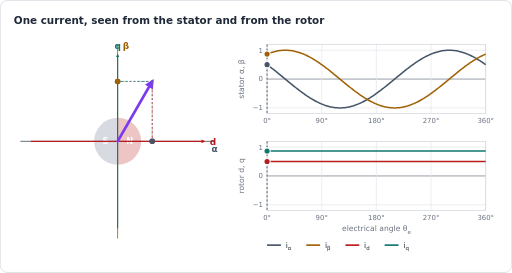
t = 0.00 s
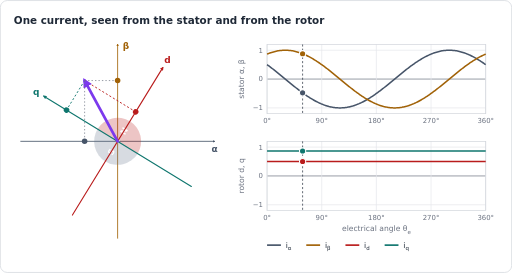
t = 0.98 s
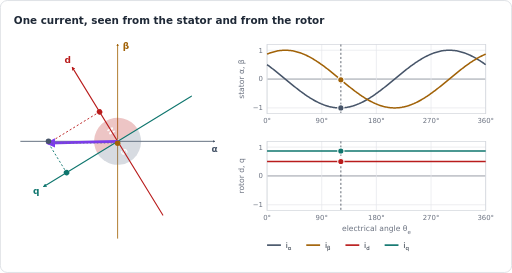
t = 2.03 s
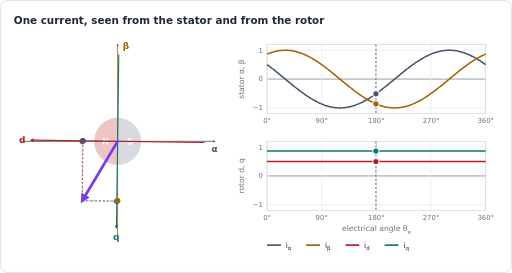
t = 2.99 s
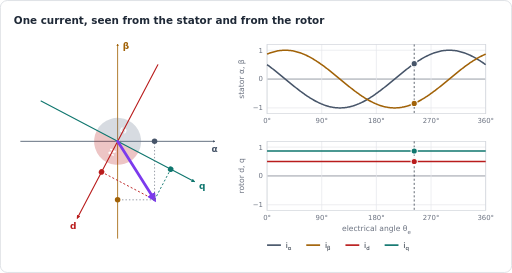
t = 4.04 s
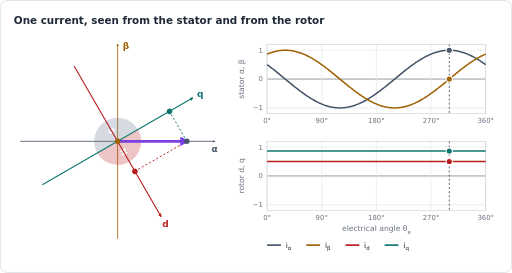
t = 5.00 s

The animated SVG that drew these frames (rendered in a browser with its animation timeline set to each time). Animation: 25 SMIL elements (animate=24,animateTransform=1); one cycle of 6.00 s, repeats indefinitely.

<svg xmlns="http://www.w3.org/2000/svg" width="740" height="394" viewBox="0 0 740 394" role="img" aria-labelledby="title" font-family="DejaVu Sans, Verdana, Arial, sans-serif"><title id="title">One current, seen from the stator and from the rotor</title><defs><marker id="ah-0f766e" viewBox="0 0 10 10" refX="7" refY="5" markerWidth="3.4" markerHeight="3.4" markerUnits="strokeWidth" orient="auto"><path d="M0,0 L10,5 L0,10 z" fill="#0f766e"/></marker><marker id="ah-15803d" viewBox="0 0 10 10" refX="7" refY="5" markerWidth="3.4" markerHeight="3.4" markerUnits="strokeWidth" orient="auto"><path d="M0,0 L10,5 L0,10 z" fill="#15803d"/></marker><marker id="ah-1d4ed8" viewBox="0 0 10 10" refX="7" refY="5" markerWidth="3.4" markerHeight="3.4" markerUnits="strokeWidth" orient="auto"><path d="M0,0 L10,5 L0,10 z" fill="#1d4ed8"/></marker><marker id="ah-1f2937" viewBox="0 0 10 10" refX="7" refY="5" markerWidth="3.4" markerHeight="3.4" markerUnits="strokeWidth" orient="auto"><path d="M0,0 L10,5 L0,10 z" fill="#1f2937"/></marker><marker id="ah-475569" viewBox="0 0 10 10" refX="7" refY="5" markerWidth="3.4" markerHeight="3.4" markerUnits="strokeWidth" orient="auto"><path d="M0,0 L10,5 L0,10 z" fill="#475569"/></marker><marker id="ah-6b7280" viewBox="0 0 10 10" refX="7" refY="5" markerWidth="3.4" markerHeight="3.4" markerUnits="strokeWidth" orient="auto"><path d="M0,0 L10,5 L0,10 z" fill="#6b7280"/></marker><marker id="ah-7c3aed" viewBox="0 0 10 10" refX="7" refY="5" markerWidth="3.4" markerHeight="3.4" markerUnits="strokeWidth" orient="auto"><path d="M0,0 L10,5 L0,10 z" fill="#7c3aed"/></marker><marker id="ah-a16207" viewBox="0 0 10 10" refX="7" refY="5" markerWidth="3.4" markerHeight="3.4" markerUnits="strokeWidth" orient="auto"><path d="M0,0 L10,5 L0,10 z" fill="#a16207"/></marker><marker id="ah-b91c1c" viewBox="0 0 10 10" refX="7" refY="5" markerWidth="3.4" markerHeight="3.4" markerUnits="strokeWidth" orient="auto"><path d="M0,0 L10,5 L0,10 z" fill="#b91c1c"/></marker><marker id="ah-c2410c" viewBox="0 0 10 10" refX="7" refY="5" markerWidth="3.4" markerHeight="3.4" markerUnits="strokeWidth" orient="auto"><path d="M0,0 L10,5 L0,10 z" fill="#c2410c"/></marker></defs><rect x="0.5" y="0.5" width="739" height="393" rx="10" fill="#ffffff" stroke="#d1d5db"/><text x="20" y="34" font-size="15" fill="#1f2937" text-anchor="start" font-weight="bold">One current, seen from the stator and from the rotor</text><g transform="translate(20 54)"><line x1="10" y1="150" x2="290" y2="150" stroke="#475569" stroke-width="1.2" stroke-linecap="round" marker-end="url(#ah-475569)"/><text x="290" y="166" font-size="13" fill="#475569" text-anchor="middle" font-weight="bold">α</text><line x1="150" y1="290" x2="150" y2="10" stroke="#a16207" stroke-width="1.2" stroke-linecap="round" marker-end="url(#ah-a16207)"/><text x="162" y="16" font-size="13" fill="#a16207" text-anchor="middle" font-weight="bold">β</text><g transform="rotate(0 150 150)"><g opacity="0.25"><path d="M150,116 A34,34 0 0 1 150,184 Z" fill="#b91c1c"/><path d="M150,184 A34,34 0 0 1 150,116 Z" fill="#64748b"/><text x="167.68" y="154.32" font-size="12" fill="#ffffff" text-anchor="middle" font-weight="bold">N</text><text x="132.32" y="154.32" font-size="12" fill="#ffffff" text-anchor="middle" font-weight="bold">S</text><circle cx="150" cy="150" r="3.5" fill="#ffffff" stroke="#1f2937" stroke-width="1"/></g><line x1="25" y1="150" x2="275" y2="150" stroke="#b91c1c" stroke-width="1.6" stroke-linecap="round" marker-end="url(#ah-b91c1c)"/><line x1="150" y1="275" x2="150" y2="25" stroke="#0f766e" stroke-width="1.6" stroke-linecap="round" marker-end="url(#ah-0f766e)"/><line x1="200" y1="63.4" x2="200" y2="150" stroke="#b91c1c" stroke-width="1.2" stroke-dasharray="3 3"/><line x1="200" y1="63.4" x2="150" y2="63.4" stroke="#0f766e" stroke-width="1.2" stroke-dasharray="3 3"/><circle cx="200" cy="150" r="4" fill="#b91c1c"/><circle cx="150" cy="63.4" r="4" fill="#0f766e"/><line x1="150" y1="150" x2="200" y2="63.4" stroke="#7c3aed" stroke-width="4" stroke-linecap="round" marker-end="url(#ah-7c3aed)"/><animateTransform attributeName="transform" type="rotate" dur="6s" repeatCount="indefinite" calcMode="linear" values="0 150 150;-3 150 150;-6 150 150;-9 150 150;-12 150 150;-15 150 150;-18 150 150;-21 150 150;-24 150 150;-27 150 150;-30 150 150;-33 150 150;-36 150 150;-39 150 150;-42 150 150;-45 150 150;-48 150 150;-51 150 150;-54 150 150;-57 150 150;-60 150 150;-63 150 150;-66 150 150;-69 150 150;-72 150 150;-75 150 150;-78 150 150;-81 150 150;-84 150 150;-87 150 150;-90 150 150;-93 150 150;-96 150 150;-99 150 150;-102 150 150;-105 150 150;-108 150 150;-111 150 150;-114 150 150;-117 150 150;-120 150 150;-123 150 150;-126 150 150;-129 150 150;-132 150 150;-135 150 150;-138 150 150;-141 150 150;-144 150 150;-147 150 150;-150 150 150;-153 150 150;-156 150 150;-159 150 150;-162 150 150;-165 150 150;-168 150 150;-171 150 150;-174 150 150;-177 150 150;-180 150 150;-183 150 150;-186 150 150;-189 150 150;-192 150 150;-195 150 150;-198 150 150;-201 150 150;-204 150 150;-207 150 150;-210 150 150;-213 150 150;-216 150 150;-219 150 150;-222 150 150;-225 150 150;-228 150 150;-231 150 150;-234 150 150;-237 150 150;-240 150 150;-243 150 150;-246 150 150;-249 150 150;-252 150 150;-255 150 150;-258 150 150;-261 150 150;-264 150 150;-267 150 150;-270 150 150;-273 150 150;-276 150 150;-279 150 150;-282 150 150;-285 150 150;-288 150 150;-291 150 150;-294 150 150;-297 150 150;-300 150 150;-303 150 150;-306 150 150;-309 150 150;-312 150 150;-315 150 150;-318 150 150;-321 150 150;-324 150 150;-327 150 150;-330 150 150;-333 150 150;-336 150 150;-339 150 150;-342 150 150;-345 150 150;-348 150 150;-351 150 150;-354 150 150;-357 150 150;-360 150 150"/></g><text font-size="13" fill="#b91c1c" text-anchor="middle" font-weight="bold" x="288" y="154.68">d<animate attributeName="x" dur="6s" repeatCount="indefinite" calcMode="linear" values="288;287.81;287.24;286.3;284.98;283.3;281.25;278.83;276.07;272.96;269.51;265.74;261.64;257.25;252.55;247.58;242.34;236.85;231.11;225.16;219;212.65;206.13;199.45;192.64;185.72;178.69;171.59;164.42;157.22;150;142.78;135.58;128.41;121.31;114.28;107.36;100.55;93.87;87.35;81;74.84;68.89;63.15;57.66;52.42;47.45;42.75;38.36;34.26;30.49;27.04;23.93;21.17;18.75;16.7;15.02;13.7;12.76;12.19;12;12.19;12.76;13.7;15.02;16.7;18.75;21.17;23.93;27.04;30.49;34.26;38.36;42.75;47.45;52.42;57.66;63.15;68.89;74.84;81;87.35;93.87;100.55;107.36;114.28;121.31;128.41;135.58;142.78;150;157.22;164.42;171.59;178.69;185.72;192.64;199.45;206.13;212.65;219;225.16;231.11;236.85;242.34;247.58;252.55;257.25;261.64;265.74;269.51;272.96;276.07;278.83;281.25;283.3;284.98;286.3;287.24;287.81;288"/><animate attributeName="y" dur="6s" repeatCount="indefinite" calcMode="linear" values="154.68;147.46;140.26;133.09;125.99;118.96;112.04;105.23;98.55;92.03;85.68;79.52;73.57;67.83;62.34;57.1;52.13;47.43;43.04;38.94;35.17;31.72;28.61;25.85;23.43;21.38;19.7;18.38;17.44;16.87;16.68;16.87;17.44;18.38;19.7;21.38;23.43;25.85;28.61;31.72;35.17;38.94;43.04;47.43;52.13;57.1;62.34;67.83;73.57;79.52;85.68;92.03;98.55;105.23;112.04;118.96;125.99;133.09;140.26;147.46;154.68;161.9;169.1;176.27;183.37;190.4;197.32;204.13;210.81;217.33;223.68;229.84;235.79;241.53;247.02;252.26;257.23;261.93;266.32;270.42;274.19;277.64;280.75;283.51;285.93;287.98;289.66;290.98;291.92;292.49;292.68;292.49;291.92;290.98;289.66;287.98;285.93;283.51;280.75;277.64;274.19;270.42;266.32;261.93;257.23;252.26;247.02;241.53;235.79;229.84;223.68;217.33;210.81;204.13;197.32;190.4;183.37;176.27;169.1;161.9;154.68"/></text><text font-size="13" fill="#0f766e" text-anchor="middle" font-weight="bold" x="150" y="16.68">q<animate attributeName="x" dur="6s" repeatCount="indefinite" calcMode="linear" values="150;142.78;135.58;128.41;121.31;114.28;107.36;100.55;93.87;87.35;81;74.84;68.89;63.15;57.66;52.42;47.45;42.75;38.36;34.26;30.49;27.04;23.93;21.17;18.75;16.7;15.02;13.7;12.76;12.19;12;12.19;12.76;13.7;15.02;16.7;18.75;21.17;23.93;27.04;30.49;34.26;38.36;42.75;47.45;52.42;57.66;63.15;68.89;74.84;81;87.35;93.87;100.55;107.36;114.28;121.31;128.41;135.58;142.78;150;157.22;164.42;171.59;178.69;185.72;192.64;199.45;206.13;212.65;219;225.16;231.11;236.85;242.34;247.58;252.55;257.25;261.64;265.74;269.51;272.96;276.07;278.83;281.25;283.3;284.98;286.3;287.24;287.81;288;287.81;287.24;286.3;284.98;283.3;281.25;278.83;276.07;272.96;269.51;265.74;261.64;257.25;252.55;247.58;242.34;236.85;231.11;225.16;219;212.65;206.13;199.45;192.64;185.72;178.69;171.59;164.42;157.22;150"/><animate attributeName="y" dur="6s" repeatCount="indefinite" calcMode="linear" values="16.68;16.87;17.44;18.38;19.7;21.38;23.43;25.85;28.61;31.72;35.17;38.94;43.04;47.43;52.13;57.1;62.34;67.83;73.57;79.52;85.68;92.03;98.55;105.23;112.04;118.96;125.99;133.09;140.26;147.46;154.68;161.9;169.1;176.27;183.37;190.4;197.32;204.13;210.81;217.33;223.68;229.84;235.79;241.53;247.02;252.26;257.23;261.93;266.32;270.42;274.19;277.64;280.75;283.51;285.93;287.98;289.66;290.98;291.92;292.49;292.68;292.49;291.92;290.98;289.66;287.98;285.93;283.51;280.75;277.64;274.19;270.42;266.32;261.93;257.23;252.26;247.02;241.53;235.79;229.84;223.68;217.33;210.81;204.13;197.32;190.4;183.37;176.27;169.1;161.9;154.68;147.46;140.26;133.09;125.99;118.96;112.04;105.23;98.55;92.03;85.68;79.52;73.57;67.83;62.34;57.1;52.13;47.43;43.04;38.94;35.17;31.72;28.61;25.85;23.43;21.38;19.7;18.38;17.44;16.87;16.68"/></text><line stroke="#6b7280" stroke-width="1" stroke-dasharray="2 3" y2="150" x1="200" y1="63.4" x2="200"><animate attributeName="x1" dur="6s" repeatCount="indefinite" calcMode="linear" values="200;195.4;190.67;185.84;180.9;175.88;170.79;165.64;160.45;155.23;150;144.77;139.55;134.36;129.21;124.12;119.1;114.16;109.33;104.6;100;95.54;91.22;87.07;83.09;79.29;75.69;72.29;69.1;66.13;63.4;60.9;58.65;56.64;54.89;53.41;52.19;51.23;50.55;50.14;50;50.14;50.55;51.23;52.19;53.41;54.89;56.64;58.65;60.9;63.4;66.13;69.1;72.29;75.69;79.29;83.09;87.07;91.22;95.54;100;104.6;109.33;114.16;119.1;124.12;129.21;134.36;139.55;144.77;150;155.23;160.45;165.64;170.79;175.88;180.9;185.84;190.67;195.4;200;204.46;208.78;212.93;216.91;220.71;224.31;227.71;230.9;233.87;236.6;239.1;241.35;243.36;245.11;246.59;247.81;248.77;249.45;249.86;250;249.86;249.45;248.77;247.81;246.59;245.11;243.36;241.35;239.1;236.6;233.87;230.9;227.71;224.31;220.71;216.91;212.93;208.78;204.46;200"/><animate attributeName="y1" dur="6s" repeatCount="indefinite" calcMode="linear" values="63.4;60.9;58.65;56.64;54.89;53.41;52.19;51.23;50.55;50.14;50;50.14;50.55;51.23;52.19;53.41;54.89;56.64;58.65;60.9;63.4;66.13;69.1;72.29;75.69;79.29;83.09;87.07;91.22;95.54;100;104.6;109.33;114.16;119.1;124.12;129.21;134.36;139.55;144.77;150;155.23;160.45;165.64;170.79;175.88;180.9;185.84;190.67;195.4;200;204.46;208.78;212.93;216.91;220.71;224.31;227.71;230.9;233.87;236.6;239.1;241.35;243.36;245.11;246.59;247.81;248.77;249.45;249.86;250;249.86;249.45;248.77;247.81;246.59;245.11;243.36;241.35;239.1;236.6;233.87;230.9;227.71;224.31;220.71;216.91;212.93;208.78;204.46;200;195.4;190.67;185.84;180.9;175.88;170.79;165.64;160.45;155.23;150;144.77;139.55;134.36;129.21;124.12;119.1;114.16;109.33;104.6;100;95.54;91.22;87.07;83.09;79.29;75.69;72.29;69.1;66.13;63.4"/><animate attributeName="x2" dur="6s" repeatCount="indefinite" calcMode="linear" values="200;195.4;190.67;185.84;180.9;175.88;170.79;165.64;160.45;155.23;150;144.77;139.55;134.36;129.21;124.12;119.1;114.16;109.33;104.6;100;95.54;91.22;87.07;83.09;79.29;75.69;72.29;69.1;66.13;63.4;60.9;58.65;56.64;54.89;53.41;52.19;51.23;50.55;50.14;50;50.14;50.55;51.23;52.19;53.41;54.89;56.64;58.65;60.9;63.4;66.13;69.1;72.29;75.69;79.29;83.09;87.07;91.22;95.54;100;104.6;109.33;114.16;119.1;124.12;129.21;134.36;139.55;144.77;150;155.23;160.45;165.64;170.79;175.88;180.9;185.84;190.67;195.4;200;204.46;208.78;212.93;216.91;220.71;224.31;227.71;230.9;233.87;236.6;239.1;241.35;243.36;245.11;246.59;247.81;248.77;249.45;249.86;250;249.86;249.45;248.77;247.81;246.59;245.11;243.36;241.35;239.1;236.6;233.87;230.9;227.71;224.31;220.71;216.91;212.93;208.78;204.46;200"/></line><line stroke="#6b7280" stroke-width="1" stroke-dasharray="2 3" x2="150" x1="200" y1="63.4" y2="63.4"><animate attributeName="x1" dur="6s" repeatCount="indefinite" calcMode="linear" values="200;195.4;190.67;185.84;180.9;175.88;170.79;165.64;160.45;155.23;150;144.77;139.55;134.36;129.21;124.12;119.1;114.16;109.33;104.6;100;95.54;91.22;87.07;83.09;79.29;75.69;72.29;69.1;66.13;63.4;60.9;58.65;56.64;54.89;53.41;52.19;51.23;50.55;50.14;50;50.14;50.55;51.23;52.19;53.41;54.89;56.64;58.65;60.9;63.4;66.13;69.1;72.29;75.69;79.29;83.09;87.07;91.22;95.54;100;104.6;109.33;114.16;119.1;124.12;129.21;134.36;139.55;144.77;150;155.23;160.45;165.64;170.79;175.88;180.9;185.84;190.67;195.4;200;204.46;208.78;212.93;216.91;220.71;224.31;227.71;230.9;233.87;236.6;239.1;241.35;243.36;245.11;246.59;247.81;248.77;249.45;249.86;250;249.86;249.45;248.77;247.81;246.59;245.11;243.36;241.35;239.1;236.6;233.87;230.9;227.71;224.31;220.71;216.91;212.93;208.78;204.46;200"/><animate attributeName="y1" dur="6s" repeatCount="indefinite" calcMode="linear" values="63.4;60.9;58.65;56.64;54.89;53.41;52.19;51.23;50.55;50.14;50;50.14;50.55;51.23;52.19;53.41;54.89;56.64;58.65;60.9;63.4;66.13;69.1;72.29;75.69;79.29;83.09;87.07;91.22;95.54;100;104.6;109.33;114.16;119.1;124.12;129.21;134.36;139.55;144.77;150;155.23;160.45;165.64;170.79;175.88;180.9;185.84;190.67;195.4;200;204.46;208.78;212.93;216.91;220.71;224.31;227.71;230.9;233.87;236.6;239.1;241.35;243.36;245.11;246.59;247.81;248.77;249.45;249.86;250;249.86;249.45;248.77;247.81;246.59;245.11;243.36;241.35;239.1;236.6;233.87;230.9;227.71;224.31;220.71;216.91;212.93;208.78;204.46;200;195.4;190.67;185.84;180.9;175.88;170.79;165.64;160.45;155.23;150;144.77;139.55;134.36;129.21;124.12;119.1;114.16;109.33;104.6;100;95.54;91.22;87.07;83.09;79.29;75.69;72.29;69.1;66.13;63.4"/><animate attributeName="y2" dur="6s" repeatCount="indefinite" calcMode="linear" values="63.4;60.9;58.65;56.64;54.89;53.41;52.19;51.23;50.55;50.14;50;50.14;50.55;51.23;52.19;53.41;54.89;56.64;58.65;60.9;63.4;66.13;69.1;72.29;75.69;79.29;83.09;87.07;91.22;95.54;100;104.6;109.33;114.16;119.1;124.12;129.21;134.36;139.55;144.77;150;155.23;160.45;165.64;170.79;175.88;180.9;185.84;190.67;195.4;200;204.46;208.78;212.93;216.91;220.71;224.31;227.71;230.9;233.87;236.6;239.1;241.35;243.36;245.11;246.59;247.81;248.77;249.45;249.86;250;249.86;249.45;248.77;247.81;246.59;245.11;243.36;241.35;239.1;236.6;233.87;230.9;227.71;224.31;220.71;216.91;212.93;208.78;204.46;200;195.4;190.67;185.84;180.9;175.88;170.79;165.64;160.45;155.23;150;144.77;139.55;134.36;129.21;124.12;119.1;114.16;109.33;104.6;100;95.54;91.22;87.07;83.09;79.29;75.69;72.29;69.1;66.13;63.4"/></line><circle r="4" cy="150" fill="#475569" cx="200"><animate attributeName="cx" dur="6s" repeatCount="indefinite" calcMode="linear" values="200;195.4;190.67;185.84;180.9;175.88;170.79;165.64;160.45;155.23;150;144.77;139.55;134.36;129.21;124.12;119.1;114.16;109.33;104.6;100;95.54;91.22;87.07;83.09;79.29;75.69;72.29;69.1;66.13;63.4;60.9;58.65;56.64;54.89;53.41;52.19;51.23;50.55;50.14;50;50.14;50.55;51.23;52.19;53.41;54.89;56.64;58.65;60.9;63.4;66.13;69.1;72.29;75.69;79.29;83.09;87.07;91.22;95.54;100;104.6;109.33;114.16;119.1;124.12;129.21;134.36;139.55;144.77;150;155.23;160.45;165.64;170.79;175.88;180.9;185.84;190.67;195.4;200;204.46;208.78;212.93;216.91;220.71;224.31;227.71;230.9;233.87;236.6;239.1;241.35;243.36;245.11;246.59;247.81;248.77;249.45;249.86;250;249.86;249.45;248.77;247.81;246.59;245.11;243.36;241.35;239.1;236.6;233.87;230.9;227.71;224.31;220.71;216.91;212.93;208.78;204.46;200"/></circle><circle r="4" cx="150" fill="#a16207" cy="63.4"><animate attributeName="cy" dur="6s" repeatCount="indefinite" calcMode="linear" values="63.4;60.9;58.65;56.64;54.89;53.41;52.19;51.23;50.55;50.14;50;50.14;50.55;51.23;52.19;53.41;54.89;56.64;58.65;60.9;63.4;66.13;69.1;72.29;75.69;79.29;83.09;87.07;91.22;95.54;100;104.6;109.33;114.16;119.1;124.12;129.21;134.36;139.55;144.77;150;155.23;160.45;165.64;170.79;175.88;180.9;185.84;190.67;195.4;200;204.46;208.78;212.93;216.91;220.71;224.31;227.71;230.9;233.87;236.6;239.1;241.35;243.36;245.11;246.59;247.81;248.77;249.45;249.86;250;249.86;249.45;248.77;247.81;246.59;245.11;243.36;241.35;239.1;236.6;233.87;230.9;227.71;224.31;220.71;216.91;212.93;208.78;204.46;200;195.4;190.67;185.84;180.9;175.88;170.79;165.64;160.45;155.23;150;144.77;139.55;134.36;129.21;124.12;119.1;114.16;109.33;104.6;100;95.54;91.22;87.07;83.09;79.29;75.69;72.29;69.1;66.13;63.4"/></circle></g><g transform="translate(340 54)"><line x1="46" y1="101.67" x2="362" y2="101.67" stroke="#e5e7eb" stroke-width="1"/><text x="40" y="105.17" font-size="10" fill="#6b7280" text-anchor="end">−1</text><line x1="46" y1="60" x2="362" y2="60" stroke="#6b7280" stroke-width="1"/><text x="40" y="63.5" font-size="10" fill="#6b7280" text-anchor="end">0</text><line x1="46" y1="18.33" x2="362" y2="18.33" stroke="#e5e7eb" stroke-width="1"/><text x="40" y="21.83" font-size="10" fill="#6b7280" text-anchor="end">1</text><line x1="46" y1="10" x2="46" y2="110" stroke="#e5e7eb" stroke-width="1"/><text x="46" y="124" font-size="10" fill="#6b7280" text-anchor="middle">0°</text><line x1="125" y1="10" x2="125" y2="110" stroke="#e5e7eb" stroke-width="1"/><text x="125" y="124" font-size="10" fill="#6b7280" text-anchor="middle">90°</text><line x1="204" y1="10" x2="204" y2="110" stroke="#e5e7eb" stroke-width="1"/><text x="204" y="124" font-size="10" fill="#6b7280" text-anchor="middle">180°</text><line x1="283" y1="10" x2="283" y2="110" stroke="#e5e7eb" stroke-width="1"/><text x="283" y="124" font-size="10" fill="#6b7280" text-anchor="middle">270°</text><line x1="362" y1="10" x2="362" y2="110" stroke="#e5e7eb" stroke-width="1"/><text x="362" y="124" font-size="10" fill="#6b7280" text-anchor="middle">360°</text><rect x="46" y="10" width="316" height="100" fill="none" stroke="#d1d5db" stroke-width="1"/><text x="12" y="60" font-size="11" fill="#6b7280" text-anchor="middle" transform="rotate(-90 12 60)">stator α, β</text><polyline points="46,39.17 47.32,40.12 48.63,41.08 49.95,42.06 51.27,43.05 52.58,44.05 53.9,45.07 55.22,46.09 56.53,47.12 57.85,48.17 59.17,49.22 60.48,50.27 61.8,51.34 63.12,52.41 64.43,53.48 65.75,54.56 67.07,55.64 68.38,56.73 69.7,57.82 71.02,58.91 72.33,60 73.65,61.09 74.97,62.18 76.28,63.27 77.6,64.36 78.92,65.44 80.23,66.52 81.55,67.59 82.87,68.66 84.18,69.73 85.5,70.78 86.82,71.83 88.13,72.88 89.45,73.91 90.77,74.93 92.08,75.95 93.4,76.95 94.72,77.94 96.03,78.92 97.35,79.88 98.67,80.83 99.98,81.77 101.3,82.69 102.62,83.6 103.93,84.49 105.25,85.37 106.57,86.22 107.88,87.06 109.2,87.88 110.52,88.68 111.83,89.46 113.15,90.22 114.47,90.96 115.78,91.68 117.1,92.38 118.42,93.06 119.73,93.71 121.05,94.34 122.37,94.94 123.68,95.53 125,96.08 126.32,96.62 127.63,97.13 128.95,97.61 130.27,98.06 131.58,98.49 132.9,98.9 134.22,99.28 135.53,99.63 136.85,99.95 138.17,100.25 139.48,100.52 140.8,100.76 142.12,100.97 143.43,101.15 144.75,101.31 146.07,101.44 147.38,101.54 148.7,101.61 150.02,101.65 151.33,101.67 152.65,101.65 153.97,101.61 155.28,101.54 156.6,101.44 157.92,101.31 159.23,101.15 160.55,100.97 161.87,100.76 163.18,100.52 164.5,100.25 165.82,99.95 167.13,99.63 168.45,99.28 169.77,98.9 171.08,98.49 172.4,98.06 173.72,97.61 175.03,97.13 176.35,96.62 177.67,96.08 178.98,95.53 180.3,94.94 181.62,94.34 182.93,93.71 184.25,93.06 185.57,92.38 186.88,91.68 188.2,90.96 189.52,90.22 190.83,89.46 192.15,88.68 193.47,87.88 194.78,87.06 196.1,86.22 197.42,85.37 198.73,84.49 200.05,83.6 201.37,82.69 202.68,81.77 204,80.83 205.32,79.88 206.63,78.92 207.95,77.94 209.27,76.95 210.58,75.95 211.9,74.93 213.22,73.91 214.53,72.88 215.85,71.83 217.17,70.78 218.48,69.73 219.8,68.66 221.12,67.59 222.43,66.52 223.75,65.44 225.07,64.36 226.38,63.27 227.7,62.18 229.02,61.09 230.33,60 231.65,58.91 232.97,57.82 234.28,56.73 235.6,55.64 236.92,54.56 238.23,53.48 239.55,52.41 240.87,51.34 242.18,50.27 243.5,49.22 244.82,48.17 246.13,47.12 247.45,46.09 248.77,45.07 250.08,44.05 251.4,43.05 252.72,42.06 254.03,41.08 255.35,40.12 256.67,39.17 257.98,38.23 259.3,37.31 260.62,36.4 261.93,35.51 263.25,34.63 264.57,33.78 265.88,32.94 267.2,32.12 268.52,31.32 269.83,30.54 271.15,29.78 272.47,29.04 273.78,28.32 275.1,27.62 276.42,26.94 277.73,26.29 279.05,25.66 280.37,25.06 281.68,24.47 283,23.92 284.32,23.38 285.63,22.87 286.95,22.39 288.27,21.94 289.58,21.51 290.9,21.1 292.22,20.72 293.53,20.37 294.85,20.05 296.17,19.75 297.48,19.48 298.8,19.24 300.12,19.03 301.43,18.85 302.75,18.69 304.07,18.56 305.38,18.46 306.7,18.39 308.02,18.35 309.33,18.33 310.65,18.35 311.97,18.39 313.28,18.46 314.6,18.56 315.92,18.69 317.23,18.85 318.55,19.03 319.87,19.24 321.18,19.48 322.5,19.75 323.82,20.05 325.13,20.37 326.45,20.72 327.77,21.1 329.08,21.51 330.4,21.94 331.72,22.39 333.03,22.87 334.35,23.38 335.67,23.92 336.98,24.47 338.3,25.06 339.62,25.66 340.93,26.29 342.25,26.94 343.57,27.62 344.88,28.32 346.2,29.04 347.52,29.78 348.83,30.54 350.15,31.32 351.47,32.12 352.78,32.94 354.1,33.78 355.42,34.63 356.73,35.51 358.05,36.4 359.37,37.31 360.68,38.23 362,39.17" fill="none" stroke="#475569" stroke-width="2.2" stroke-linejoin="round"/><polyline points="46,23.92 47.32,23.38 48.63,22.87 49.95,22.39 51.27,21.94 52.58,21.51 53.9,21.1 55.22,20.72 56.53,20.37 57.85,20.05 59.17,19.75 60.48,19.48 61.8,19.24 63.12,19.03 64.43,18.85 65.75,18.69 67.07,18.56 68.38,18.46 69.7,18.39 71.02,18.35 72.33,18.33 73.65,18.35 74.97,18.39 76.28,18.46 77.6,18.56 78.92,18.69 80.23,18.85 81.55,19.03 82.87,19.24 84.18,19.48 85.5,19.75 86.82,20.05 88.13,20.37 89.45,20.72 90.77,21.1 92.08,21.51 93.4,21.94 94.72,22.39 96.03,22.87 97.35,23.38 98.67,23.92 99.98,24.47 101.3,25.06 102.62,25.66 103.93,26.29 105.25,26.94 106.57,27.62 107.88,28.32 109.2,29.04 110.52,29.78 111.83,30.54 113.15,31.32 114.47,32.12 115.78,32.94 117.1,33.78 118.42,34.63 119.73,35.51 121.05,36.4 122.37,37.31 123.68,38.23 125,39.17 126.32,40.12 127.63,41.08 128.95,42.06 130.27,43.05 131.58,44.05 132.9,45.07 134.22,46.09 135.53,47.12 136.85,48.17 138.17,49.22 139.48,50.27 140.8,51.34 142.12,52.41 143.43,53.48 144.75,54.56 146.07,55.64 147.38,56.73 148.7,57.82 150.02,58.91 151.33,60 152.65,61.09 153.97,62.18 155.28,63.27 156.6,64.36 157.92,65.44 159.23,66.52 160.55,67.59 161.87,68.66 163.18,69.73 164.5,70.78 165.82,71.83 167.13,72.88 168.45,73.91 169.77,74.93 171.08,75.95 172.4,76.95 173.72,77.94 175.03,78.92 176.35,79.88 177.67,80.83 178.98,81.77 180.3,82.69 181.62,83.6 182.93,84.49 184.25,85.37 185.57,86.22 186.88,87.06 188.2,87.88 189.52,88.68 190.83,89.46 192.15,90.22 193.47,90.96 194.78,91.68 196.1,92.38 197.42,93.06 198.73,93.71 200.05,94.34 201.37,94.94 202.68,95.53 204,96.08 205.32,96.62 206.63,97.13 207.95,97.61 209.27,98.06 210.58,98.49 211.9,98.9 213.22,99.28 214.53,99.63 215.85,99.95 217.17,100.25 218.48,100.52 219.8,100.76 221.12,100.97 222.43,101.15 223.75,101.31 225.07,101.44 226.38,101.54 227.7,101.61 229.02,101.65 230.33,101.67 231.65,101.65 232.97,101.61 234.28,101.54 235.6,101.44 236.92,101.31 238.23,101.15 239.55,100.97 240.87,100.76 242.18,100.52 243.5,100.25 244.82,99.95 246.13,99.63 247.45,99.28 248.77,98.9 250.08,98.49 251.4,98.06 252.72,97.61 254.03,97.13 255.35,96.62 256.67,96.08 257.98,95.53 259.3,94.94 260.62,94.34 261.93,93.71 263.25,93.06 264.57,92.38 265.88,91.68 267.2,90.96 268.52,90.22 269.83,89.46 271.15,88.68 272.47,87.88 273.78,87.06 275.1,86.22 276.42,85.37 277.73,84.49 279.05,83.6 280.37,82.69 281.68,81.77 283,80.83 284.32,79.88 285.63,78.92 286.95,77.94 288.27,76.95 289.58,75.95 290.9,74.93 292.22,73.91 293.53,72.88 294.85,71.83 296.17,70.78 297.48,69.73 298.8,68.66 300.12,67.59 301.43,66.52 302.75,65.44 304.07,64.36 305.38,63.27 306.7,62.18 308.02,61.09 309.33,60 310.65,58.91 311.97,57.82 313.28,56.73 314.6,55.64 315.92,54.56 317.23,53.48 318.55,52.41 319.87,51.34 321.18,50.27 322.5,49.22 323.82,48.17 325.13,47.12 326.45,46.09 327.77,45.07 329.08,44.05 330.4,43.05 331.72,42.06 333.03,41.08 334.35,40.12 335.67,39.17 336.98,38.23 338.3,37.31 339.62,36.4 340.93,35.51 342.25,34.63 343.57,33.78 344.88,32.94 346.2,32.12 347.52,31.32 348.83,30.54 350.15,29.78 351.47,29.04 352.78,28.32 354.1,27.62 355.42,26.94 356.73,26.29 358.05,25.66 359.37,25.06 360.68,24.47 362,23.92" fill="none" stroke="#a16207" stroke-width="2.2" stroke-linejoin="round"/><line y1="10" y2="110" stroke="#1f2937" stroke-width="1" stroke-dasharray="3 3" x1="46" x2="46"><animate attributeName="x1" dur="6s" repeatCount="indefinite" calcMode="linear" values="46;48.63;51.27;53.9;56.53;59.17;61.8;64.43;67.07;69.7;72.33;74.97;77.6;80.23;82.87;85.5;88.13;90.77;93.4;96.03;98.67;101.3;103.93;106.57;109.2;111.83;114.47;117.1;119.73;122.37;125;127.63;130.27;132.9;135.53;138.17;140.8;143.43;146.07;148.7;151.33;153.97;156.6;159.23;161.87;164.5;167.13;169.77;172.4;175.03;177.67;180.3;182.93;185.57;188.2;190.83;193.47;196.1;198.73;201.37;204;206.63;209.27;211.9;214.53;217.17;219.8;222.43;225.07;227.7;230.33;232.97;235.6;238.23;240.87;243.5;246.13;248.77;251.4;254.03;256.67;259.3;261.93;264.57;267.2;269.83;272.47;275.1;277.73;280.37;283;285.63;288.27;290.9;293.53;296.17;298.8;301.43;304.07;306.7;309.33;311.97;314.6;317.23;319.87;322.5;325.13;327.77;330.4;333.03;335.67;338.3;340.93;343.57;346.2;348.83;351.47;354.1;356.73;359.37;362"/><animate attributeName="x2" dur="6s" repeatCount="indefinite" calcMode="linear" values="46;48.63;51.27;53.9;56.53;59.17;61.8;64.43;67.07;69.7;72.33;74.97;77.6;80.23;82.87;85.5;88.13;90.77;93.4;96.03;98.67;101.3;103.93;106.57;109.2;111.83;114.47;117.1;119.73;122.37;125;127.63;130.27;132.9;135.53;138.17;140.8;143.43;146.07;148.7;151.33;153.97;156.6;159.23;161.87;164.5;167.13;169.77;172.4;175.03;177.67;180.3;182.93;185.57;188.2;190.83;193.47;196.1;198.73;201.37;204;206.63;209.27;211.9;214.53;217.17;219.8;222.43;225.07;227.7;230.33;232.97;235.6;238.23;240.87;243.5;246.13;248.77;251.4;254.03;256.67;259.3;261.93;264.57;267.2;269.83;272.47;275.1;277.73;280.37;283;285.63;288.27;290.9;293.53;296.17;298.8;301.43;304.07;306.7;309.33;311.97;314.6;317.23;319.87;322.5;325.13;327.77;330.4;333.03;335.67;338.3;340.93;343.57;346.2;348.83;351.47;354.1;356.73;359.37;362"/></line><circle r="4.5" fill="#475569" stroke="#ffffff" stroke-width="1.5" cx="46" cy="39.17"><animate attributeName="cx" dur="6s" repeatCount="indefinite" calcMode="linear" values="46;48.63;51.27;53.9;56.53;59.17;61.8;64.43;67.07;69.7;72.33;74.97;77.6;80.23;82.87;85.5;88.13;90.77;93.4;96.03;98.67;101.3;103.93;106.57;109.2;111.83;114.47;117.1;119.73;122.37;125;127.63;130.27;132.9;135.53;138.17;140.8;143.43;146.07;148.7;151.33;153.97;156.6;159.23;161.87;164.5;167.13;169.77;172.4;175.03;177.67;180.3;182.93;185.57;188.2;190.83;193.47;196.1;198.73;201.37;204;206.63;209.27;211.9;214.53;217.17;219.8;222.43;225.07;227.7;230.33;232.97;235.6;238.23;240.87;243.5;246.13;248.77;251.4;254.03;256.67;259.3;261.93;264.57;267.2;269.83;272.47;275.1;277.73;280.37;283;285.63;288.27;290.9;293.53;296.17;298.8;301.43;304.07;306.7;309.33;311.97;314.6;317.23;319.87;322.5;325.13;327.77;330.4;333.03;335.67;338.3;340.93;343.57;346.2;348.83;351.47;354.1;356.73;359.37;362"/><animate attributeName="cy" dur="6s" repeatCount="indefinite" calcMode="linear" values="39.17;41.08;43.05;45.07;47.12;49.22;51.34;53.48;55.64;57.82;60;62.18;64.36;66.52;68.66;70.78;72.88;74.93;76.95;78.92;80.83;82.69;84.49;86.22;87.88;89.46;90.96;92.38;93.71;94.94;96.08;97.13;98.06;98.9;99.63;100.25;100.76;101.15;101.44;101.61;101.67;101.61;101.44;101.15;100.76;100.25;99.63;98.9;98.06;97.13;96.08;94.94;93.71;92.38;90.96;89.46;87.88;86.22;84.49;82.69;80.83;78.92;76.95;74.93;72.88;70.78;68.66;66.52;64.36;62.18;60;57.82;55.64;53.48;51.34;49.22;47.12;45.07;43.05;41.08;39.17;37.31;35.51;33.78;32.12;30.54;29.04;27.62;26.29;25.06;23.92;22.87;21.94;21.1;20.37;19.75;19.24;18.85;18.56;18.39;18.33;18.39;18.56;18.85;19.24;19.75;20.37;21.1;21.94;22.87;23.92;25.06;26.29;27.62;29.04;30.54;32.12;33.78;35.51;37.31;39.17"/></circle><circle r="4.5" fill="#a16207" stroke="#ffffff" stroke-width="1.5" cx="46" cy="23.92"><animate attributeName="cx" dur="6s" repeatCount="indefinite" calcMode="linear" values="46;48.63;51.27;53.9;56.53;59.17;61.8;64.43;67.07;69.7;72.33;74.97;77.6;80.23;82.87;85.5;88.13;90.77;93.4;96.03;98.67;101.3;103.93;106.57;109.2;111.83;114.47;117.1;119.73;122.37;125;127.63;130.27;132.9;135.53;138.17;140.8;143.43;146.07;148.7;151.33;153.97;156.6;159.23;161.87;164.5;167.13;169.77;172.4;175.03;177.67;180.3;182.93;185.57;188.2;190.83;193.47;196.1;198.73;201.37;204;206.63;209.27;211.9;214.53;217.17;219.8;222.43;225.07;227.7;230.33;232.97;235.6;238.23;240.87;243.5;246.13;248.77;251.4;254.03;256.67;259.3;261.93;264.57;267.2;269.83;272.47;275.1;277.73;280.37;283;285.63;288.27;290.9;293.53;296.17;298.8;301.43;304.07;306.7;309.33;311.97;314.6;317.23;319.87;322.5;325.13;327.77;330.4;333.03;335.67;338.3;340.93;343.57;346.2;348.83;351.47;354.1;356.73;359.37;362"/><animate attributeName="cy" dur="6s" repeatCount="indefinite" calcMode="linear" values="23.92;22.87;21.94;21.1;20.37;19.75;19.24;18.85;18.56;18.39;18.33;18.39;18.56;18.85;19.24;19.75;20.37;21.1;21.94;22.87;23.92;25.06;26.29;27.62;29.04;30.54;32.12;33.78;35.51;37.31;39.17;41.08;43.05;45.07;47.12;49.22;51.34;53.48;55.64;57.82;60;62.18;64.36;66.52;68.66;70.78;72.88;74.93;76.95;78.92;80.83;82.69;84.49;86.22;87.88;89.46;90.96;92.38;93.71;94.94;96.08;97.13;98.06;98.9;99.63;100.25;100.76;101.15;101.44;101.61;101.67;101.61;101.44;101.15;100.76;100.25;99.63;98.9;98.06;97.13;96.08;94.94;93.71;92.38;90.96;89.46;87.88;86.22;84.49;82.69;80.83;78.92;76.95;74.93;72.88;70.78;68.66;66.52;64.36;62.18;60;57.82;55.64;53.48;51.34;49.22;47.12;45.07;43.05;41.08;39.17;37.31;35.51;33.78;32.12;30.54;29.04;27.62;26.29;25.06;23.92"/></circle><line x1="46" y1="241.67" x2="362" y2="241.67" stroke="#e5e7eb" stroke-width="1"/><text x="40" y="245.17" font-size="10" fill="#6b7280" text-anchor="end">−1</text><line x1="46" y1="200" x2="362" y2="200" stroke="#6b7280" stroke-width="1"/><text x="40" y="203.5" font-size="10" fill="#6b7280" text-anchor="end">0</text><line x1="46" y1="158.33" x2="362" y2="158.33" stroke="#e5e7eb" stroke-width="1"/><text x="40" y="161.83" font-size="10" fill="#6b7280" text-anchor="end">1</text><line x1="46" y1="150" x2="46" y2="250" stroke="#e5e7eb" stroke-width="1"/><text x="46" y="264" font-size="10" fill="#6b7280" text-anchor="middle">0°</text><line x1="125" y1="150" x2="125" y2="250" stroke="#e5e7eb" stroke-width="1"/><text x="125" y="264" font-size="10" fill="#6b7280" text-anchor="middle">90°</text><line x1="204" y1="150" x2="204" y2="250" stroke="#e5e7eb" stroke-width="1"/><text x="204" y="264" font-size="10" fill="#6b7280" text-anchor="middle">180°</text><line x1="283" y1="150" x2="283" y2="250" stroke="#e5e7eb" stroke-width="1"/><text x="283" y="264" font-size="10" fill="#6b7280" text-anchor="middle">270°</text><line x1="362" y1="150" x2="362" y2="250" stroke="#e5e7eb" stroke-width="1"/><text x="362" y="264" font-size="10" fill="#6b7280" text-anchor="middle">360°</text><rect x="46" y="150" width="316" height="100" fill="none" stroke="#d1d5db" stroke-width="1"/><text x="204" y="280" font-size="11" fill="#6b7280" text-anchor="middle">electrical angle θ<tspan dy="3.3" font-size="7.92">e</tspan></text><text x="12" y="200" font-size="11" fill="#6b7280" text-anchor="middle" transform="rotate(-90 12 200)">rotor d, q</text><polyline points="46,179.17 47.32,179.17 48.63,179.17 49.95,179.17 51.27,179.17 52.58,179.17 53.9,179.17 55.22,179.17 56.53,179.17 57.85,179.17 59.17,179.17 60.48,179.17 61.8,179.17 63.12,179.17 64.43,179.17 65.75,179.17 67.07,179.17 68.38,179.17 69.7,179.17 71.02,179.17 72.33,179.17 73.65,179.17 74.97,179.17 76.28,179.17 77.6,179.17 78.92,179.17 80.23,179.17 81.55,179.17 82.87,179.17 84.18,179.17 85.5,179.17 86.82,179.17 88.13,179.17 89.45,179.17 90.77,179.17 92.08,179.17 93.4,179.17 94.72,179.17 96.03,179.17 97.35,179.17 98.67,179.17 99.98,179.17 101.3,179.17 102.62,179.17 103.93,179.17 105.25,179.17 106.57,179.17 107.88,179.17 109.2,179.17 110.52,179.17 111.83,179.17 113.15,179.17 114.47,179.17 115.78,179.17 117.1,179.17 118.42,179.17 119.73,179.17 121.05,179.17 122.37,179.17 123.68,179.17 125,179.17 126.32,179.17 127.63,179.17 128.95,179.17 130.27,179.17 131.58,179.17 132.9,179.17 134.22,179.17 135.53,179.17 136.85,179.17 138.17,179.17 139.48,179.17 140.8,179.17 142.12,179.17 143.43,179.17 144.75,179.17 146.07,179.17 147.38,179.17 148.7,179.17 150.02,179.17 151.33,179.17 152.65,179.17 153.97,179.17 155.28,179.17 156.6,179.17 157.92,179.17 159.23,179.17 160.55,179.17 161.87,179.17 163.18,179.17 164.5,179.17 165.82,179.17 167.13,179.17 168.45,179.17 169.77,179.17 171.08,179.17 172.4,179.17 173.72,179.17 175.03,179.17 176.35,179.17 177.67,179.17 178.98,179.17 180.3,179.17 181.62,179.17 182.93,179.17 184.25,179.17 185.57,179.17 186.88,179.17 188.2,179.17 189.52,179.17 190.83,179.17 192.15,179.17 193.47,179.17 194.78,179.17 196.1,179.17 197.42,179.17 198.73,179.17 200.05,179.17 201.37,179.17 202.68,179.17 204,179.17 205.32,179.17 206.63,179.17 207.95,179.17 209.27,179.17 210.58,179.17 211.9,179.17 213.22,179.17 214.53,179.17 215.85,179.17 217.17,179.17 218.48,179.17 219.8,179.17 221.12,179.17 222.43,179.17 223.75,179.17 225.07,179.17 226.38,179.17 227.7,179.17 229.02,179.17 230.33,179.17 231.65,179.17 232.97,179.17 234.28,179.17 235.6,179.17 236.92,179.17 238.23,179.17 239.55,179.17 240.87,179.17 242.18,179.17 243.5,179.17 244.82,179.17 246.13,179.17 247.45,179.17 248.77,179.17 250.08,179.17 251.4,179.17 252.72,179.17 254.03,179.17 255.35,179.17 256.67,179.17 257.98,179.17 259.3,179.17 260.62,179.17 261.93,179.17 263.25,179.17 264.57,179.17 265.88,179.17 267.2,179.17 268.52,179.17 269.83,179.17 271.15,179.17 272.47,179.17 273.78,179.17 275.1,179.17 276.42,179.17 277.73,179.17 279.05,179.17 280.37,179.17 281.68,179.17 283,179.17 284.32,179.17 285.63,179.17 286.95,179.17 288.27,179.17 289.58,179.17 290.9,179.17 292.22,179.17 293.53,179.17 294.85,179.17 296.17,179.17 297.48,179.17 298.8,179.17 300.12,179.17 301.43,179.17 302.75,179.17 304.07,179.17 305.38,179.17 306.7,179.17 308.02,179.17 309.33,179.17 310.65,179.17 311.97,179.17 313.28,179.17 314.6,179.17 315.92,179.17 317.23,179.17 318.55,179.17 319.87,179.17 321.18,179.17 322.5,179.17 323.82,179.17 325.13,179.17 326.45,179.17 327.77,179.17 329.08,179.17 330.4,179.17 331.72,179.17 333.03,179.17 334.35,179.17 335.67,179.17 336.98,179.17 338.3,179.17 339.62,179.17 340.93,179.17 342.25,179.17 343.57,179.17 344.88,179.17 346.2,179.17 347.52,179.17 348.83,179.17 350.15,179.17 351.47,179.17 352.78,179.17 354.1,179.17 355.42,179.17 356.73,179.17 358.05,179.17 359.37,179.17 360.68,179.17 362,179.17" fill="none" stroke="#b91c1c" stroke-width="2.2" stroke-linejoin="round"/><polyline points="46,163.92 47.32,163.92 48.63,163.92 49.95,163.92 51.27,163.92 52.58,163.92 53.9,163.92 55.22,163.92 56.53,163.92 57.85,163.92 59.17,163.92 60.48,163.92 61.8,163.92 63.12,163.92 64.43,163.92 65.75,163.92 67.07,163.92 68.38,163.92 69.7,163.92 71.02,163.92 72.33,163.92 73.65,163.92 74.97,163.92 76.28,163.92 77.6,163.92 78.92,163.92 80.23,163.92 81.55,163.92 82.87,163.92 84.18,163.92 85.5,163.92 86.82,163.92 88.13,163.92 89.45,163.92 90.77,163.92 92.08,163.92 93.4,163.92 94.72,163.92 96.03,163.92 97.35,163.92 98.67,163.92 99.98,163.92 101.3,163.92 102.62,163.92 103.93,163.92 105.25,163.92 106.57,163.92 107.88,163.92 109.2,163.92 110.52,163.92 111.83,163.92 113.15,163.92 114.47,163.92 115.78,163.92 117.1,163.92 118.42,163.92 119.73,163.92 121.05,163.92 122.37,163.92 123.68,163.92 125,163.92 126.32,163.92 127.63,163.92 128.95,163.92 130.27,163.92 131.58,163.92 132.9,163.92 134.22,163.92 135.53,163.92 136.85,163.92 138.17,163.92 139.48,163.92 140.8,163.92 142.12,163.92 143.43,163.92 144.75,163.92 146.07,163.92 147.38,163.92 148.7,163.92 150.02,163.92 151.33,163.92 152.65,163.92 153.97,163.92 155.28,163.92 156.6,163.92 157.92,163.92 159.23,163.92 160.55,163.92 161.87,163.92 163.18,163.92 164.5,163.92 165.82,163.92 167.13,163.92 168.45,163.92 169.77,163.92 171.08,163.92 172.4,163.92 173.72,163.92 175.03,163.92 176.35,163.92 177.67,163.92 178.98,163.92 180.3,163.92 181.62,163.92 182.93,163.92 184.25,163.92 185.57,163.92 186.88,163.92 188.2,163.92 189.52,163.92 190.83,163.92 192.15,163.92 193.47,163.92 194.78,163.92 196.1,163.92 197.42,163.92 198.73,163.92 200.05,163.92 201.37,163.92 202.68,163.92 204,163.92 205.32,163.92 206.63,163.92 207.95,163.92 209.27,163.92 210.58,163.92 211.9,163.92 213.22,163.92 214.53,163.92 215.85,163.92 217.17,163.92 218.48,163.92 219.8,163.92 221.12,163.92 222.43,163.92 223.75,163.92 225.07,163.92 226.38,163.92 227.7,163.92 229.02,163.92 230.33,163.92 231.65,163.92 232.97,163.92 234.28,163.92 235.6,163.92 236.92,163.92 238.23,163.92 239.55,163.92 240.87,163.92 242.18,163.92 243.5,163.92 244.82,163.92 246.13,163.92 247.45,163.92 248.77,163.92 250.08,163.92 251.4,163.92 252.72,163.92 254.03,163.92 255.35,163.92 256.67,163.92 257.98,163.92 259.3,163.92 260.62,163.92 261.93,163.92 263.25,163.92 264.57,163.92 265.88,163.92 267.2,163.92 268.52,163.92 269.83,163.92 271.15,163.92 272.47,163.92 273.78,163.92 275.1,163.92 276.42,163.92 277.73,163.92 279.05,163.92 280.37,163.92 281.68,163.92 283,163.92 284.32,163.92 285.63,163.92 286.95,163.92 288.27,163.92 289.58,163.92 290.9,163.92 292.22,163.92 293.53,163.92 294.85,163.92 296.17,163.92 297.48,163.92 298.8,163.92 300.12,163.92 301.43,163.92 302.75,163.92 304.07,163.92 305.38,163.92 306.7,163.92 308.02,163.92 309.33,163.92 310.65,163.92 311.97,163.92 313.28,163.92 314.6,163.92 315.92,163.92 317.23,163.92 318.55,163.92 319.87,163.92 321.18,163.92 322.5,163.92 323.82,163.92 325.13,163.92 326.45,163.92 327.77,163.92 329.08,163.92 330.4,163.92 331.72,163.92 333.03,163.92 334.35,163.92 335.67,163.92 336.98,163.92 338.3,163.92 339.62,163.92 340.93,163.92 342.25,163.92 343.57,163.92 344.88,163.92 346.2,163.92 347.52,163.92 348.83,163.92 350.15,163.92 351.47,163.92 352.78,163.92 354.1,163.92 355.42,163.92 356.73,163.92 358.05,163.92 359.37,163.92 360.68,163.92 362,163.92" fill="none" stroke="#0f766e" stroke-width="2.2" stroke-linejoin="round"/><line y1="150" y2="250" stroke="#1f2937" stroke-width="1" stroke-dasharray="3 3" x1="46" x2="46"><animate attributeName="x1" dur="6s" repeatCount="indefinite" calcMode="linear" values="46;48.63;51.27;53.9;56.53;59.17;61.8;64.43;67.07;69.7;72.33;74.97;77.6;80.23;82.87;85.5;88.13;90.77;93.4;96.03;98.67;101.3;103.93;106.57;109.2;111.83;114.47;117.1;119.73;122.37;125;127.63;130.27;132.9;135.53;138.17;140.8;143.43;146.07;148.7;151.33;153.97;156.6;159.23;161.87;164.5;167.13;169.77;172.4;175.03;177.67;180.3;182.93;185.57;188.2;190.83;193.47;196.1;198.73;201.37;204;206.63;209.27;211.9;214.53;217.17;219.8;222.43;225.07;227.7;230.33;232.97;235.6;238.23;240.87;243.5;246.13;248.77;251.4;254.03;256.67;259.3;261.93;264.57;267.2;269.83;272.47;275.1;277.73;280.37;283;285.63;288.27;290.9;293.53;296.17;298.8;301.43;304.07;306.7;309.33;311.97;314.6;317.23;319.87;322.5;325.13;327.77;330.4;333.03;335.67;338.3;340.93;343.57;346.2;348.83;351.47;354.1;356.73;359.37;362"/><animate attributeName="x2" dur="6s" repeatCount="indefinite" calcMode="linear" values="46;48.63;51.27;53.9;56.53;59.17;61.8;64.43;67.07;69.7;72.33;74.97;77.6;80.23;82.87;85.5;88.13;90.77;93.4;96.03;98.67;101.3;103.93;106.57;109.2;111.83;114.47;117.1;119.73;122.37;125;127.63;130.27;132.9;135.53;138.17;140.8;143.43;146.07;148.7;151.33;153.97;156.6;159.23;161.87;164.5;167.13;169.77;172.4;175.03;177.67;180.3;182.93;185.57;188.2;190.83;193.47;196.1;198.73;201.37;204;206.63;209.27;211.9;214.53;217.17;219.8;222.43;225.07;227.7;230.33;232.97;235.6;238.23;240.87;243.5;246.13;248.77;251.4;254.03;256.67;259.3;261.93;264.57;267.2;269.83;272.47;275.1;277.73;280.37;283;285.63;288.27;290.9;293.53;296.17;298.8;301.43;304.07;306.7;309.33;311.97;314.6;317.23;319.87;322.5;325.13;327.77;330.4;333.03;335.67;338.3;340.93;343.57;346.2;348.83;351.47;354.1;356.73;359.37;362"/></line><circle r="4.5" fill="#b91c1c" stroke="#ffffff" stroke-width="1.5" cx="46" cy="179.17"><animate attributeName="cx" dur="6s" repeatCount="indefinite" calcMode="linear" values="46;48.63;51.27;53.9;56.53;59.17;61.8;64.43;67.07;69.7;72.33;74.97;77.6;80.23;82.87;85.5;88.13;90.77;93.4;96.03;98.67;101.3;103.93;106.57;109.2;111.83;114.47;117.1;119.73;122.37;125;127.63;130.27;132.9;135.53;138.17;140.8;143.43;146.07;148.7;151.33;153.97;156.6;159.23;161.87;164.5;167.13;169.77;172.4;175.03;177.67;180.3;182.93;185.57;188.2;190.83;193.47;196.1;198.73;201.37;204;206.63;209.27;211.9;214.53;217.17;219.8;222.43;225.07;227.7;230.33;232.97;235.6;238.23;240.87;243.5;246.13;248.77;251.4;254.03;256.67;259.3;261.93;264.57;267.2;269.83;272.47;275.1;277.73;280.37;283;285.63;288.27;290.9;293.53;296.17;298.8;301.43;304.07;306.7;309.33;311.97;314.6;317.23;319.87;322.5;325.13;327.77;330.4;333.03;335.67;338.3;340.93;343.57;346.2;348.83;351.47;354.1;356.73;359.37;362"/><animate attributeName="cy" dur="6s" repeatCount="indefinite" calcMode="linear" values="179.17;179.17;179.17;179.17;179.17;179.17;179.17;179.17;179.17;179.17;179.17;179.17;179.17;179.17;179.17;179.17;179.17;179.17;179.17;179.17;179.17;179.17;179.17;179.17;179.17;179.17;179.17;179.17;179.17;179.17;179.17;179.17;179.17;179.17;179.17;179.17;179.17;179.17;179.17;179.17;179.17;179.17;179.17;179.17;179.17;179.17;179.17;179.17;179.17;179.17;179.17;179.17;179.17;179.17;179.17;179.17;179.17;179.17;179.17;179.17;179.17;179.17;179.17;179.17;179.17;179.17;179.17;179.17;179.17;179.17;179.17;179.17;179.17;179.17;179.17;179.17;179.17;179.17;179.17;179.17;179.17;179.17;179.17;179.17;179.17;179.17;179.17;179.17;179.17;179.17;179.17;179.17;179.17;179.17;179.17;179.17;179.17;179.17;179.17;179.17;179.17;179.17;179.17;179.17;179.17;179.17;179.17;179.17;179.17;179.17;179.17;179.17;179.17;179.17;179.17;179.17;179.17;179.17;179.17;179.17;179.17"/></circle><circle r="4.5" fill="#0f766e" stroke="#ffffff" stroke-width="1.5" cx="46" cy="163.92"><animate attributeName="cx" dur="6s" repeatCount="indefinite" calcMode="linear" values="46;48.63;51.27;53.9;56.53;59.17;61.8;64.43;67.07;69.7;72.33;74.97;77.6;80.23;82.87;85.5;88.13;90.77;93.4;96.03;98.67;101.3;103.93;106.57;109.2;111.83;114.47;117.1;119.73;122.37;125;127.63;130.27;132.9;135.53;138.17;140.8;143.43;146.07;148.7;151.33;153.97;156.6;159.23;161.87;164.5;167.13;169.77;172.4;175.03;177.67;180.3;182.93;185.57;188.2;190.83;193.47;196.1;198.73;201.37;204;206.63;209.27;211.9;214.53;217.17;219.8;222.43;225.07;227.7;230.33;232.97;235.6;238.23;240.87;243.5;246.13;248.77;251.4;254.03;256.67;259.3;261.93;264.57;267.2;269.83;272.47;275.1;277.73;280.37;283;285.63;288.27;290.9;293.53;296.17;298.8;301.43;304.07;306.7;309.33;311.97;314.6;317.23;319.87;322.5;325.13;327.77;330.4;333.03;335.67;338.3;340.93;343.57;346.2;348.83;351.47;354.1;356.73;359.37;362"/><animate attributeName="cy" dur="6s" repeatCount="indefinite" calcMode="linear" values="163.92;163.92;163.92;163.92;163.92;163.92;163.92;163.92;163.92;163.92;163.92;163.92;163.92;163.92;163.92;163.92;163.92;163.92;163.92;163.92;163.92;163.92;163.92;163.92;163.92;163.92;163.92;163.92;163.92;163.92;163.92;163.92;163.92;163.92;163.92;163.92;163.92;163.92;163.92;163.92;163.92;163.92;163.92;163.92;163.92;163.92;163.92;163.92;163.92;163.92;163.92;163.92;163.92;163.92;163.92;163.92;163.92;163.92;163.92;163.92;163.92;163.92;163.92;163.92;163.92;163.92;163.92;163.92;163.92;163.92;163.92;163.92;163.92;163.92;163.92;163.92;163.92;163.92;163.92;163.92;163.92;163.92;163.92;163.92;163.92;163.92;163.92;163.92;163.92;163.92;163.92;163.92;163.92;163.92;163.92;163.92;163.92;163.92;163.92;163.92;163.92;163.92;163.92;163.92;163.92;163.92;163.92;163.92;163.92;163.92;163.92;163.92;163.92;163.92;163.92;163.92;163.92;163.92;163.92;163.92;163.92"/></circle><line x1="46" y1="300" x2="66" y2="300" stroke="#475569" stroke-width="2.4"/><text x="73" y="303.96" font-size="11" fill="#1f2937" text-anchor="start">i<tspan dy="3.3" font-size="7.92">α</tspan></text><line x1="102.64" y1="300" x2="122.64" y2="300" stroke="#a16207" stroke-width="2.4"/><text x="129.64" y="303.96" font-size="11" fill="#1f2937" text-anchor="start">i<tspan dy="3.3" font-size="7.92">β</tspan></text><line x1="159.28" y1="300" x2="179.28" y2="300" stroke="#b91c1c" stroke-width="2.4"/><text x="186.28" y="303.96" font-size="11" fill="#1f2937" text-anchor="start">i<tspan dy="3.3" font-size="7.92">d</tspan></text><line x1="215.92" y1="300" x2="235.92" y2="300" stroke="#0f766e" stroke-width="2.4"/><text x="242.92" y="303.96" font-size="11" fill="#1f2937" text-anchor="start">i<tspan dy="3.3" font-size="7.92">q</tspan></text></g></svg>
